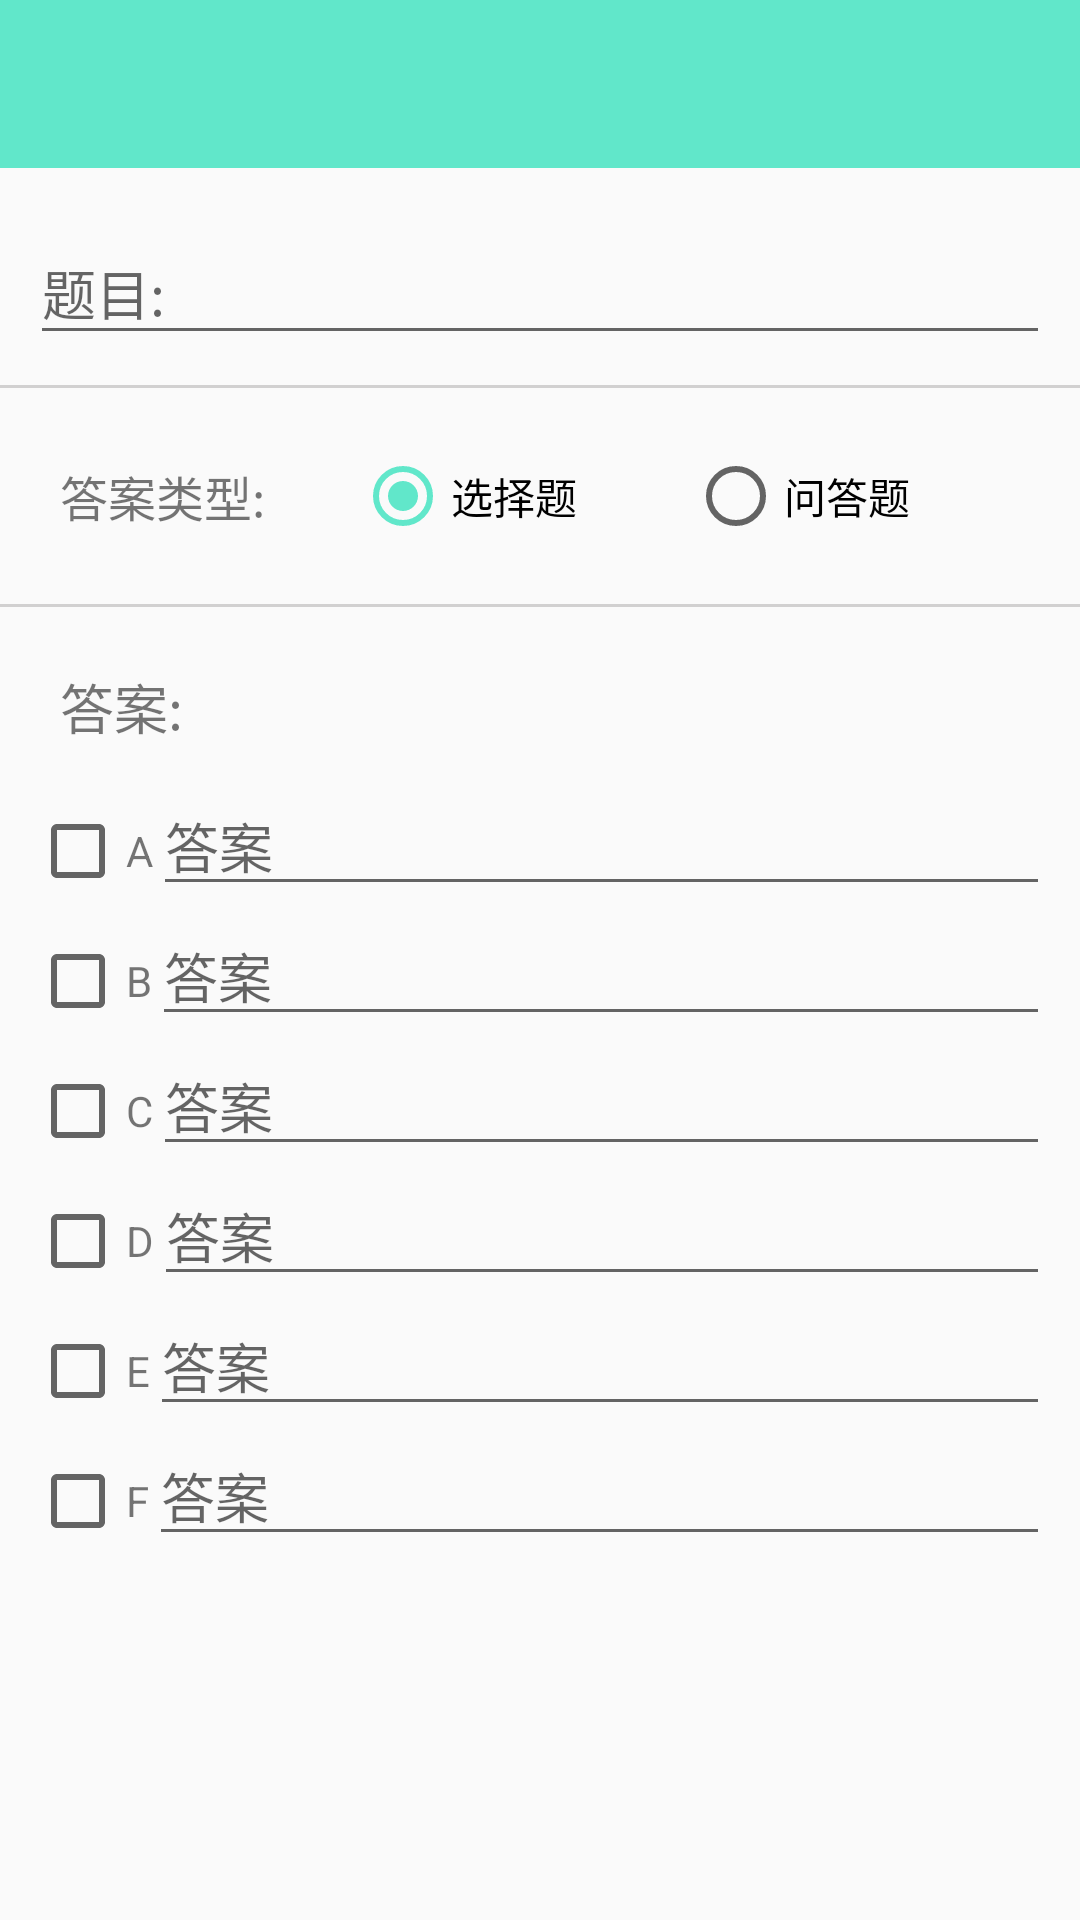

Android layout source for this screen:
<!-- AndroidManifest.xml: application theme AppTheme -->
<!-- res/layout/activity_add_test.xml -->
<?xml version="1.0" encoding="utf-8"?>
<LinearLayout xmlns:android="http://schemas.android.com/apk/res/android"
    xmlns:tools="http://schemas.android.com/tools"
    android:id="@+id/activity_add_test"
    android:layout_width="match_parent"
    android:layout_height="match_parent"
    android:orientation="vertical"
    tools:context="com.iplay.jsreview.test.view.AddTestActivity">

    <include layout="@layout/include_toolbar" />

    <android.support.design.widget.TextInputLayout

        android:id="@+id/ti_test_title"
        android:layout_width="match_parent"
        android:layout_height="wrap_content"
        android:layout_below="@+id/toolbar"
        android:padding="10dp">

        <EditText
            android:layout_width="match_parent"
            android:layout_height="wrap_content"
            android:hint="题目:" />

    </android.support.design.widget.TextInputLayout>

    <View
        android:layout_width="match_parent"
        android:layout_height="1dp"
        android:background="#64918f8f" />

    <LinearLayout
        android:layout_width="match_parent"
        android:layout_height="wrap_content"
        android:orientation="horizontal">

        <TextView
            android:layout_width="wrap_content"
            android:layout_height="wrap_content"
            android:layout_gravity="center"
            android:paddingLeft="20dp"
            android:paddingRight="10dp"
            android:text="答案类型:"
            android:textSize="16sp" />

        <RadioGroup
            android:id="@+id/rg_answer_type"
            android:layout_width="match_parent"
            android:layout_height="wrap_content"
            android:orientation="horizontal"
            android:padding="20dp">

            <RadioButton
                android:id="@+id/rg_answer_type_1"
                android:layout_width="match_parent"
                android:layout_height="wrap_content"
                android:layout_weight="1"
                android:checked="true"
                android:text="选择题" />

            <RadioButton
                android:id="@+id/rg_answer_type_2"
                android:layout_width="match_parent"
                android:layout_height="wrap_content"
                android:layout_weight="1"
                android:text="问答题" />

        </RadioGroup>

    </LinearLayout>

    <View
        android:layout_width="match_parent"
        android:layout_height="1dp"
        android:background="#64918f8f" />

    <FrameLayout
        android:layout_width="match_parent"
        android:layout_height="match_parent">

        <FrameLayout
            android:id="@+id/answer_type_2"
            android:layout_width="match_parent"
            android:layout_height="match_parent"
            android:padding="10dp"
            android:visibility="gone">

            <android.support.design.widget.TextInputLayout

                android:id="@+id/ti_test_content"
                android:layout_width="match_parent"
                android:layout_height="match_parent"
                android:layout_below="@+id/toolbar"
                android:padding="10dp">

                <EditText
                    android:layout_width="match_parent"
                    android:layout_height="match_parent"
                    android:hint="答案:" />

            </android.support.design.widget.TextInputLayout>

        </FrameLayout>

        <RelativeLayout
            android:id="@+id/answer_type_1"
            android:layout_width="match_parent"
            android:layout_height="match_parent"

            android:padding="10dp">

            <TextView
                android:id="@+id/tv_answer_title"
                android:layout_width="wrap_content"
                android:layout_height="wrap_content"
                android:padding="10dp"
                android:text="答案:"
                android:textSize="18sp" />


            <LinearLayout
                android:id="@+id/A"
                android:layout_width="match_parent"
                android:layout_height="wrap_content"
                android:orientation="horizontal"
                android:layout_below="@id/tv_answer_title">

                <android.support.v7.widget.AppCompatCheckBox
                    android:id="@+id/cb_A"
                    android:layout_width="wrap_content"
                    android:layout_height="wrap_content" />

                <TextView
                    android:text="A"
                    android:layout_width="wrap_content"
                    android:layout_height="wrap_content" />

                <EditText
                    android:id="@+id/et_A"
                    android:hint="答案"
                    android:layout_width="match_parent"
                    android:layout_height="wrap_content" />

            </LinearLayout>

            <LinearLayout
                android:id="@+id/B"
                android:layout_width="match_parent"
                android:layout_height="wrap_content"
                android:orientation="horizontal"
                android:layout_below="@id/A">

                <android.support.v7.widget.AppCompatCheckBox
                    android:id="@+id/cb_B"
                    android:layout_width="wrap_content"
                    android:layout_height="wrap_content" />

                <TextView
                    android:text="B"
                    android:layout_width="wrap_content"
                    android:layout_height="wrap_content" />

                <EditText
                    android:id="@+id/et_B"
                    android:hint="答案"
                    android:layout_width="match_parent"
                    android:layout_height="wrap_content" />

            </LinearLayout>

            <LinearLayout
                android:id="@+id/C"
                android:layout_width="match_parent"
                android:layout_height="wrap_content"
                android:orientation="horizontal"
                android:layout_below="@id/B">

                <android.support.v7.widget.AppCompatCheckBox
                    android:id="@+id/cb_C"
                    android:layout_width="wrap_content"
                    android:layout_height="wrap_content" />

                <TextView
                    android:text="C"
                    android:layout_width="wrap_content"
                    android:layout_height="wrap_content" />

                <EditText
                    android:id="@+id/et_C"
                    android:hint="答案"
                    android:layout_width="match_parent"
                    android:layout_height="wrap_content" />

            </LinearLayout>

            <LinearLayout
                android:id="@+id/D"
                android:layout_width="match_parent"
                android:layout_height="wrap_content"
                android:orientation="horizontal"
                android:layout_below="@id/C">

                <android.support.v7.widget.AppCompatCheckBox
                    android:id="@+id/cb_D"
                    android:layout_width="wrap_content"
                    android:layout_height="wrap_content" />

                <TextView
                    android:text="D"
                    android:layout_width="wrap_content"
                    android:layout_height="wrap_content" />

                <EditText
                    android:id="@+id/et_D"
                    android:hint="答案"
                    android:layout_width="match_parent"
                    android:layout_height="wrap_content" />

            </LinearLayout>

            <LinearLayout
                android:id="@+id/E"
                android:layout_width="match_parent"
                android:layout_height="wrap_content"
                android:orientation="horizontal"
                android:layout_below="@id/D">

                <android.support.v7.widget.AppCompatCheckBox
                    android:id="@+id/cb_E"
                    android:layout_width="wrap_content"
                    android:layout_height="wrap_content" />

                <TextView
                    android:text="E"
                    android:layout_width="wrap_content"
                    android:layout_height="wrap_content" />

                <EditText
                    android:id="@+id/et_E"
                    android:hint="答案"
                    android:layout_width="match_parent"
                    android:layout_height="wrap_content" />

            </LinearLayout>

            <LinearLayout
                android:id="@+id/F"
                android:layout_width="match_parent"
                android:layout_height="wrap_content"
                android:orientation="horizontal"
                android:layout_below="@id/E">

                <android.support.v7.widget.AppCompatCheckBox
                    android:id="@+id/cb_F"
                    android:layout_width="wrap_content"
                    android:layout_height="wrap_content" />

                <TextView
                    android:text="F"
                    android:layout_width="wrap_content"
                    android:layout_height="wrap_content" />

                <EditText
                    android:id="@+id/et_F"
                    android:hint="答案"
                    android:layout_width="match_parent"
                    android:layout_height="wrap_content" />

            </LinearLayout>

        </RelativeLayout>

    </FrameLayout>


</LinearLayout>
<!-- res/layout/include_toolbar.xml (included above) -->
<?xml version="1.0" encoding="utf-8"?>
<android.support.design.widget.AppBarLayout xmlns:android="http://schemas.android.com/apk/res/android"
    android:id="@+id/toolbar"
    android:layout_width="match_parent"
    android:layout_height="wrap_content"
    android:fitsSystemWindows="true">

    <android.support.v7.widget.Toolbar
        android:id="@+id/tb_toolbar"
        android:layout_width="match_parent"
        android:layout_height="?actionBarSize"
        android:popupTheme="@style/ToolbarPopupTheme">

        <RelativeLayout
            android:layout_width="wrap_content"
            android:layout_height="match_parent"
            android:layout_gravity="right"
            android:layout_marginRight="16dp">

            
            
            
            
            
            
            
            

            
            
            
            
            
            
            
            
            

        </RelativeLayout>

    </android.support.v7.widget.Toolbar>
</android.support.design.widget.AppBarLayout>
<!-- resources referenced by this layout -->
<resources>
  <color name="theme_color">#61e7ca</color>
  <style name="ToolbarPopupTheme" parent="@style/ThemeOverlay.AppCompat">
          <item name="android:colorBackground">#212121</item>
      </style>
  <style name="AppTheme" parent="@style/BaseAppTheme">
  
      </style>
  <style name="BaseAppTheme" parent="Theme.AppCompat.Light.NoActionBar">
          
          <item name="colorPrimary">@color/theme_color</item>
          <item name="colorPrimaryDark">@color/theme_color</item>
          <item name="colorAccent">@color/theme_color</item>
  
      </style>
</resources>
